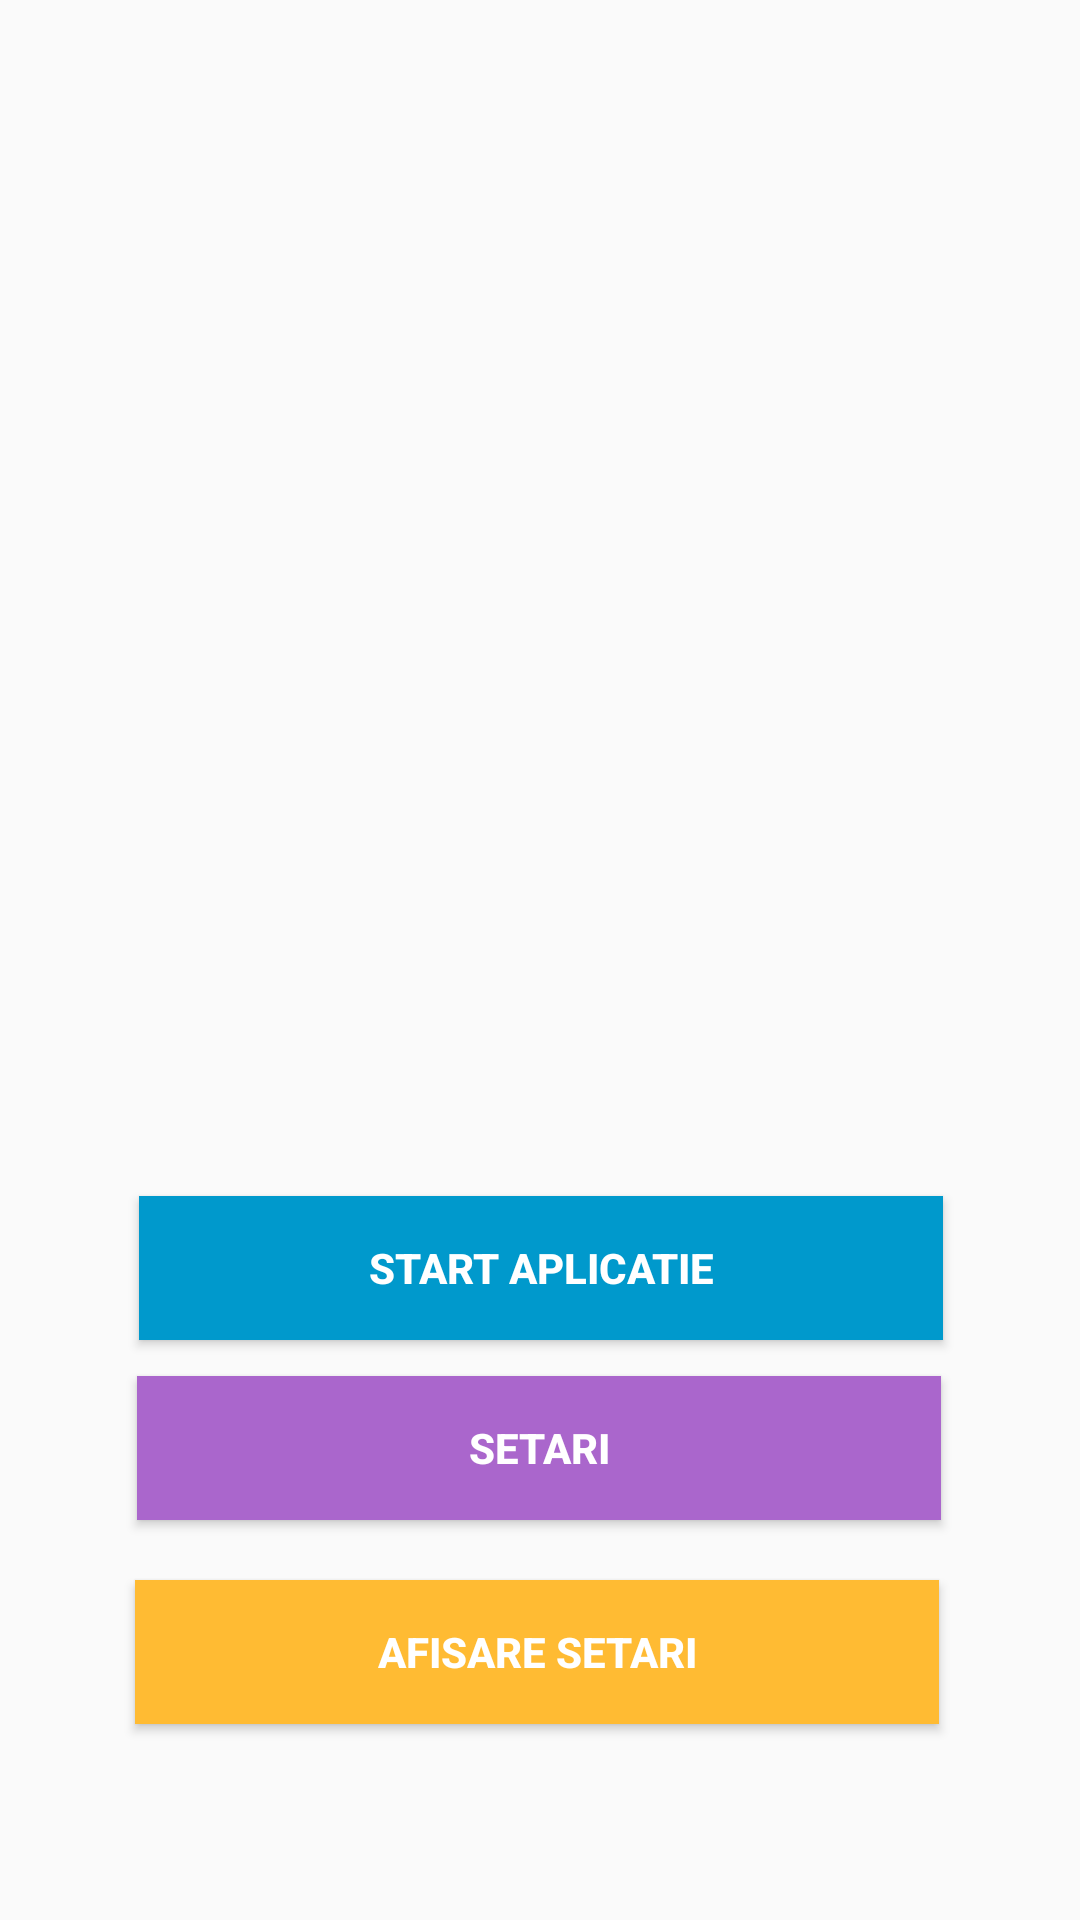

Here is an Android app screen rendered from its layout file. Give the layout XML and the strings, colors and styles it references.
<!-- AndroidManifest.xml: application theme AppTheme -->
<!-- res/layout/activity_main.xml -->
<?xml version="1.0" encoding="utf-8"?>
<androidx.constraintlayout.widget.ConstraintLayout xmlns:android="http://schemas.android.com/apk/res/android"
    xmlns:app="http://schemas.android.com/apk/res-auto"
    xmlns:tools="http://schemas.android.com/tools"
    android:layout_width="match_parent"
    android:layout_height="match_parent"
    tools:context=".MainActivity">

    <Button
        android:id="@+id/btnAfisareSetari"
        android:layout_width="268dp"
        android:layout_height="48dp"
        android:layout_marginTop="144dp"
        android:background="@android:color/holo_orange_light"
        android:text="@string/vizualizare_setari"
        android:textColor="@android:color/background_light"
        android:textStyle="bold"
        app:layout_constraintEnd_toStartOf="@+id/rightGuide"
        app:layout_constraintHorizontal_bias="0.48"
        app:layout_constraintStart_toStartOf="@+id/leftGuide"
        app:layout_constraintTop_toBottomOf="@+id/imageView" />

    <Button
        android:id="@+id/btnSetari"
        android:layout_width="268dp"
        android:layout_height="48dp"
        android:layout_marginTop="76dp"
        android:background="@android:color/holo_purple"
        android:text="@string/setari"
        android:textColor="@android:color/background_light"
        android:textStyle="bold"
        app:layout_constraintEnd_toStartOf="@+id/rightGuide"
        app:layout_constraintHorizontal_bias="0.49"
        app:layout_constraintStart_toStartOf="@+id/leftGuide"
        app:layout_constraintTop_toBottomOf="@+id/imageView" />

    <androidx.constraintlayout.widget.Guideline
        android:id="@+id/topGuid"
        android:layout_width="wrap_content"
        android:layout_height="wrap_content"
        android:orientation="horizontal"
        app:layout_constraintGuide_percent="0.05" />

    <androidx.constraintlayout.widget.Guideline
        android:id="@+id/bottomGuid"
        android:layout_width="wrap_content"
        android:layout_height="wrap_content"
        android:orientation="horizontal"
        app:layout_constraintGuide_percent="0.87" />

    <androidx.constraintlayout.widget.Guideline
        android:id="@+id/leftGuide"
        android:layout_width="wrap_content"
        android:layout_height="wrap_content"
        android:orientation="vertical"
        app:layout_constraintGuide_percent="0.05109489" />

    <androidx.constraintlayout.widget.Guideline
        android:id="@+id/rightGuide"
        android:layout_width="wrap_content"
        android:layout_height="wrap_content"
        android:orientation="vertical"
        app:layout_constraintGuide_percent="0.95" />

    <ImageView
        android:id="@+id/imageView"
        android:layout_width="270dp"
        android:layout_height="332dp"
        android:contentDescription="@string/logo"
        app:layout_constraintBottom_toBottomOf="parent"
        app:layout_constraintEnd_toEndOf="parent"
        app:layout_constraintHorizontal_bias="0.496"
        app:layout_constraintStart_toStartOf="parent"
        app:layout_constraintTop_toTopOf="parent"
        app:layout_constraintVertical_bias="0.165"
        app:srcCompat="@drawable/logo" />

    <Button
        android:id="@+id/btnStart"
        android:layout_width="268dp"
        android:layout_height="48dp"
        android:layout_marginTop="16dp"
        android:background="@android:color/holo_blue_dark"
        android:text="@string/start_aplicatie"
        android:textColor="@android:color/background_light"
        android:textStyle="bold"
        app:layout_constraintEnd_toStartOf="@+id/rightGuide"
        app:layout_constraintStart_toStartOf="@+id/leftGuide"
        app:layout_constraintTop_toBottomOf="@+id/imageView" />

</androidx.constraintlayout.widget.ConstraintLayout>
<!-- resources referenced by this layout -->
<resources>
  <string name="logo">Logo</string>
  <string name="setari">Setari</string>
  <string name="start_aplicatie">Start Aplicatie</string>
  <string name="vizualizare_setari">Afisare Setari</string>
  <style name="AppTheme" parent="Theme.AppCompat.Light.DarkActionBar">
          
          <item name="colorPrimary">@color/colorPrimary</item>
          <item name="colorPrimaryDark">@color/colorPrimaryDark</item>
          <item name="colorAccent">@color/colorAccent</item>
      </style>
  <color name="colorPrimary">#6200EE</color>
  <color name="colorPrimaryDark">#3700B3</color>
  <color name="colorAccent">#03DAC5</color>
</resources>
